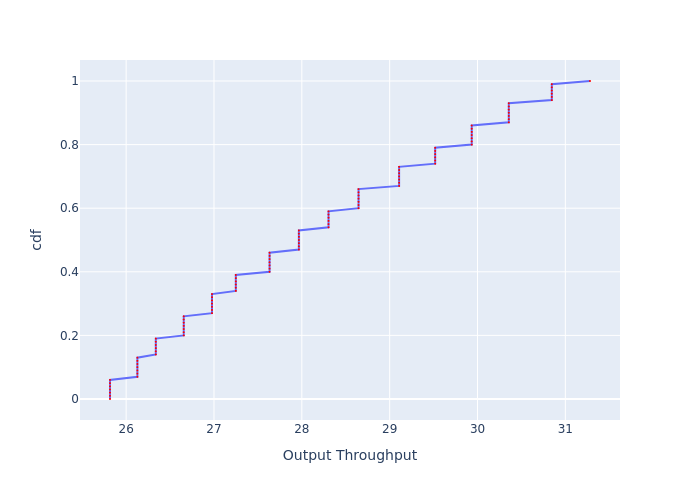

The table this chart was drawn from, first rows:
, cdf, Output Throughput
0, 0.0, 25.82
1, 0.01, 25.82
2, 0.02, 25.82
3, 0.03, 25.82
4, 0.04, 25.82
5, 0.05, 25.82
6, 0.06, 25.82
7, 0.07, 26.13
8, 0.08, 26.13
9, 0.09, 26.13
10, 0.1, 26.13
11, 0.11, 26.13
12, 0.12, 26.13
13, 0.13, 26.13
14, 0.14, 26.34
15, 0.15, 26.34
16, 0.16, 26.34
17, 0.17, 26.34
18, 0.18, 26.34
19, 0.19, 26.34
20, 0.2, 26.66
21, 0.21, 26.66
22, 0.22, 26.66
23, 0.23, 26.66
24, 0.24, 26.66
25, 0.25, 26.66
26, 0.26, 26.66
27, 0.27, 26.98
28, 0.28, 26.98
29, 0.29, 26.98
30, 0.3, 26.98
31, 0.31, 26.98
32, 0.32, 26.98
33, 0.33, 26.98
34, 0.34, 27.25
35, 0.35, 27.25
36, 0.36, 27.25
37, 0.37, 27.25
38, 0.38, 27.25
39, 0.39, 27.25
40, 0.4, 27.63
41, 0.41, 27.63
42, 0.42, 27.63
43, 0.43, 27.63
44, 0.44, 27.63
45, 0.45, 27.63
46, 0.46, 27.63
47, 0.47, 27.97
48, 0.48, 27.97
49, 0.49, 27.97
50, 0.5, 27.97
51, 0.51, 27.97
52, 0.52, 27.97
53, 0.53, 27.97
54, 0.54, 28.3
55, 0.55, 28.3
56, 0.56, 28.3
57, 0.57, 28.3
58, 0.58, 28.3
59, 0.59, 28.3
... 41 more rows
